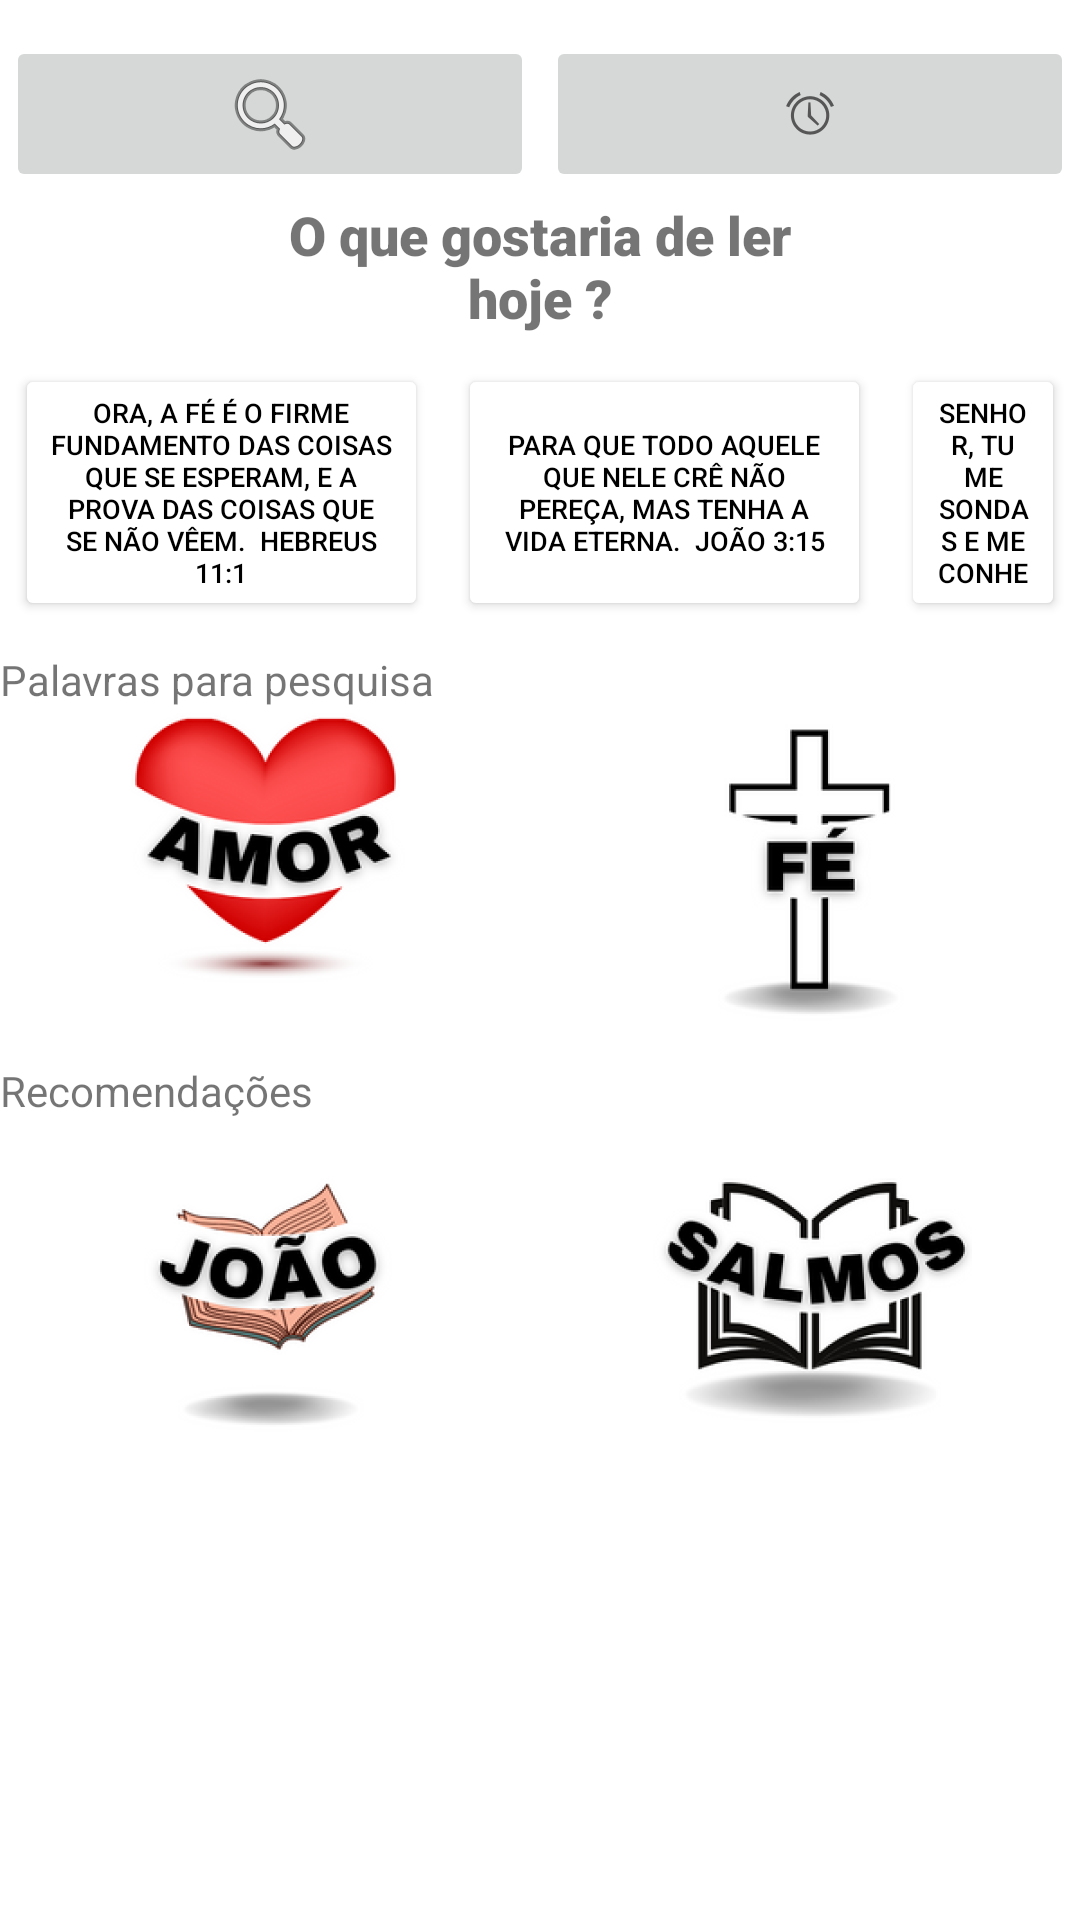

Write the Android layout XML for this screen, with the resource values it uses.
<!-- AndroidManifest.xml: application theme Theme.SearchB -->
<!-- res/layout/activity_main.xml -->
<?xml version="1.0" encoding="utf-8"?>
<androidx.constraintlayout.widget.ConstraintLayout xmlns:android="http://schemas.android.com/apk/res/android"
    xmlns:app="http://schemas.android.com/apk/res-auto"
    xmlns:tools="http://schemas.android.com/tools"
    android:layout_width="match_parent"
    android:layout_height="match_parent"
    tools:context=".MainActivity">




    <LinearLayout
        android:id="@+id/Principal"
        android:layout_width="match_parent"
        android:layout_height="match_parent"
        android:backgroundTint="#FFFFFF"
        android:orientation="vertical">

        <ScrollView
            android:layout_width="match_parent"
            android:layout_height="match_parent"
            android:layout_marginTop="10sp"
            android:background="#FFFFFF"
            android:backgroundTint="#FFFFFF"
            android:orientation="vertical">


            <LinearLayout
                android:layout_width="match_parent"
                android:layout_height="wrap_content"
                android:layout_weight="1"
                android:orientation="vertical">

                <LinearLayout
                    android:layout_width="match_parent"
                    android:layout_height="wrap_content"
                    android:orientation="horizontal">

                    <ImageButton
                        android:id="@+id/imageButton"
                        android:layout_width="match_parent"
                        android:layout_height="match_parent"
                        android:layout_margin="2sp"
                        android:layout_weight="1"
                        android:contentDescription="Alerta"
                        android:visibility="visible"
                        app:srcCompat="@android:drawable/ic_menu_search" />

                    <ImageButton
                        android:id="@+id/alarme_home_button"
                        android:layout_width="match_parent"
                        android:layout_height="match_parent"
                        android:layout_margin="2sp"
                        android:layout_weight="1"
                        android:contentDescription="Lupa"
                        app:srcCompat="@android:drawable/ic_lock_idle_alarm" />

                </LinearLayout>

                <LinearLayout
                    android:layout_width="wrap_content"
                    android:layout_height="wrap_content"
                    android:layout_weight="1"
                    android:orientation="horizontal">

                    <TextView
                        android:id="@+id/textView"
                        android:layout_width="wrap_content"
                        android:layout_height="wrap_content"
                        android:layout_weight="1"
                        android:fontFamily="sans-serif-black"
                        android:paddingLeft="95sp"
                        android:paddingRight="95sp"
                        android:text="O que gostaria de ler hoje ?"
                        android:textAlignment="center"
                        android:textSize="18sp"
                        android:textStyle="bold"
                        android:typeface="normal"
                        tools:text="O que gostaria de ler hoje ?" />

                </LinearLayout>

                <LinearLayout
                    android:layout_width="match_parent"
                    android:layout_height="wrap_content"
                    android:layout_marginTop="10sp"
                    android:layout_marginBottom="10sp"
                    android:orientation="horizontal">

                    <Button
                        android:id="@+id/vs1Button"
                        android:layout_width="wrap_content"
                        android:layout_height="wrap_content"
                        android:layout_marginLeft="5sp"
                        android:layout_marginRight="5sp"
                        android:layout_weight="1"
                        android:backgroundTint="#FFFFFF"
                        android:text="Ora, a fé é o firme fundamento das coisas que se esperam, e a prova das coisas que se não vêem.  Hebreus 11:1"
                        android:textAlignment="center"
                        android:textColor="#000000"
                        android:textSize="9sp"
                        app:rippleColor="@color/teal_200" />

                    <Button
                        android:id="@+id/vs2Button"
                        android:layout_width="wrap_content"
                        android:layout_height="match_parent"
                        android:layout_marginLeft="5sp"
                        android:layout_marginRight="5sp"
                        android:layout_weight="1"
                        android:backgroundTint="#FFFFFF"
                        android:text="Para que todo aquele que nele crê não pereça, mas tenha a vida eterna.  João 3:15"
                        android:textColor="#000000"
                        android:textSize="9sp" />

                    <Button
                        android:id="@+id/vs3Button"
                        android:layout_width="wrap_content"
                        android:layout_height="match_parent"
                        android:layout_marginLeft="5sp"
                        android:layout_marginRight="5sp"
                        android:layout_weight="1"
                        android:backgroundTint="#FFFFFF"
                        android:text="Senhor, tu me sondas e me conheces.  Salmos 139:1"
                        android:textColor="#000000"
                        android:textSize="9sp" />

                </LinearLayout>

                <LinearLayout
                    android:layout_width="match_parent"
                    android:layout_height="match_parent"
                    android:orientation="horizontal">

                    <TextView
                        android:id="@+id/textView2"
                        android:layout_width="wrap_content"
                        android:layout_height="wrap_content"
                        android:layout_weight="1"
                        android:text="Palavras para pesquisa" />
                </LinearLayout>

                <LinearLayout
                    android:layout_width="match_parent"
                    android:layout_height="match_parent"
                    android:orientation="horizontal">

                    <ImageButton
                        android:id="@+id/pesquisa_1_button"
                        android:layout_width="wrap_content"
                        android:layout_height="match_parent"
                        android:layout_weight="1"
                        android:background="@color/white"
                        app:srcCompat="@mipmap/amor_button_foreground" />

                    <ImageButton
                        android:id="@+id/pesquisa_2_button"
                        android:layout_width="wrap_content"
                        android:layout_height="match_parent"
                        android:layout_weight="1"
                        android:background="@color/white"
                        app:srcCompat="@mipmap/fe_button_foreground" />
                </LinearLayout>

                <LinearLayout
                    android:layout_width="match_parent"
                    android:layout_height="match_parent"
                    android:layout_weight="1"
                    android:orientation="horizontal">

                    <TextView
                        android:id="@+id/textView3"
                        android:layout_width="wrap_content"
                        android:layout_height="wrap_content"
                        android:layout_marginTop="10sp"
                        android:layout_weight="1"
                        android:text="Recomendações" />
                </LinearLayout>

                <LinearLayout
                    android:layout_width="match_parent"
                    android:layout_height="match_parent"
                    android:layout_weight="1"
                    android:orientation="horizontal">

                    <ImageButton
                        android:id="@+id/book_1_button"
                        android:layout_width="wrap_content"
                        android:layout_height="wrap_content"
                        android:layout_weight="1"
                        android:background="@color/white"
                        app:srcCompat="@mipmap/book_1_button_foreground" />

                    <ImageButton
                        android:id="@+id/book_2_button"
                        android:background="@color/white"
                        android:layout_width="wrap_content"
                        android:layout_height="wrap_content"
                        android:layout_weight="1"
                        app:srcCompat="@mipmap/book_2_button_foreground"  />

                </LinearLayout>


                <com.google.android.material.bottomnavigation.BottomNavigationView
                    android:id="@+id/bottomNavigationView"
                    android:layout_width="match_parent"
                    android:layout_height="wrap_content"

                    app:menu="@menu/bottom_menu" />

            </LinearLayout>

        </ScrollView>

    </LinearLayout>


</androidx.constraintlayout.widget.ConstraintLayout>
<!-- resources referenced by this layout -->
<resources>
  <!-- mipmap amor_button_foreground: png bitmap (mipmap-hdpi, 17736 bytes) -->
  <!-- mipmap book_1_button_foreground: png bitmap (mipmap-hdpi, 15506 bytes) -->
  <!-- mipmap book_2_button_foreground: png bitmap (mipmap-hdpi, 16020 bytes) -->
  <!-- mipmap fe_button_foreground: png bitmap (mipmap-hdpi, 5824 bytes) -->
  <style name="Theme.SearchB" parent="Theme.MaterialComponents.DayNight.DarkActionBar">
          
          <item name="colorPrimary">@color/purple_500</item>
          <item name="colorPrimaryVariant">@color/purple_700</item>
          <item name="colorOnPrimary">@color/white</item>
          
          <item name="colorSecondary">@color/teal_200</item>
          <item name="colorSecondaryVariant">@color/teal_700</item>
          <item name="colorOnSecondary">@color/black</item>
          
          <item name="android:statusBarColor" tools:targetApi="l">?attr/colorPrimaryVariant</item>
          
      </style>
  <!-- not gathered from this repository: default colours our renderer supplied (Android Studio template values) -->
  <color name="purple_500">#FF6200EE</color>
  <color name="purple_700">#FF3700B3</color>
  <color name="teal_200">#FF03DAC5</color>
  <color name="teal_700">#FF018786</color>
  <color name="black">#FF000000</color>
  <color name="white">#FFFFFFFF</color>
</resources>
